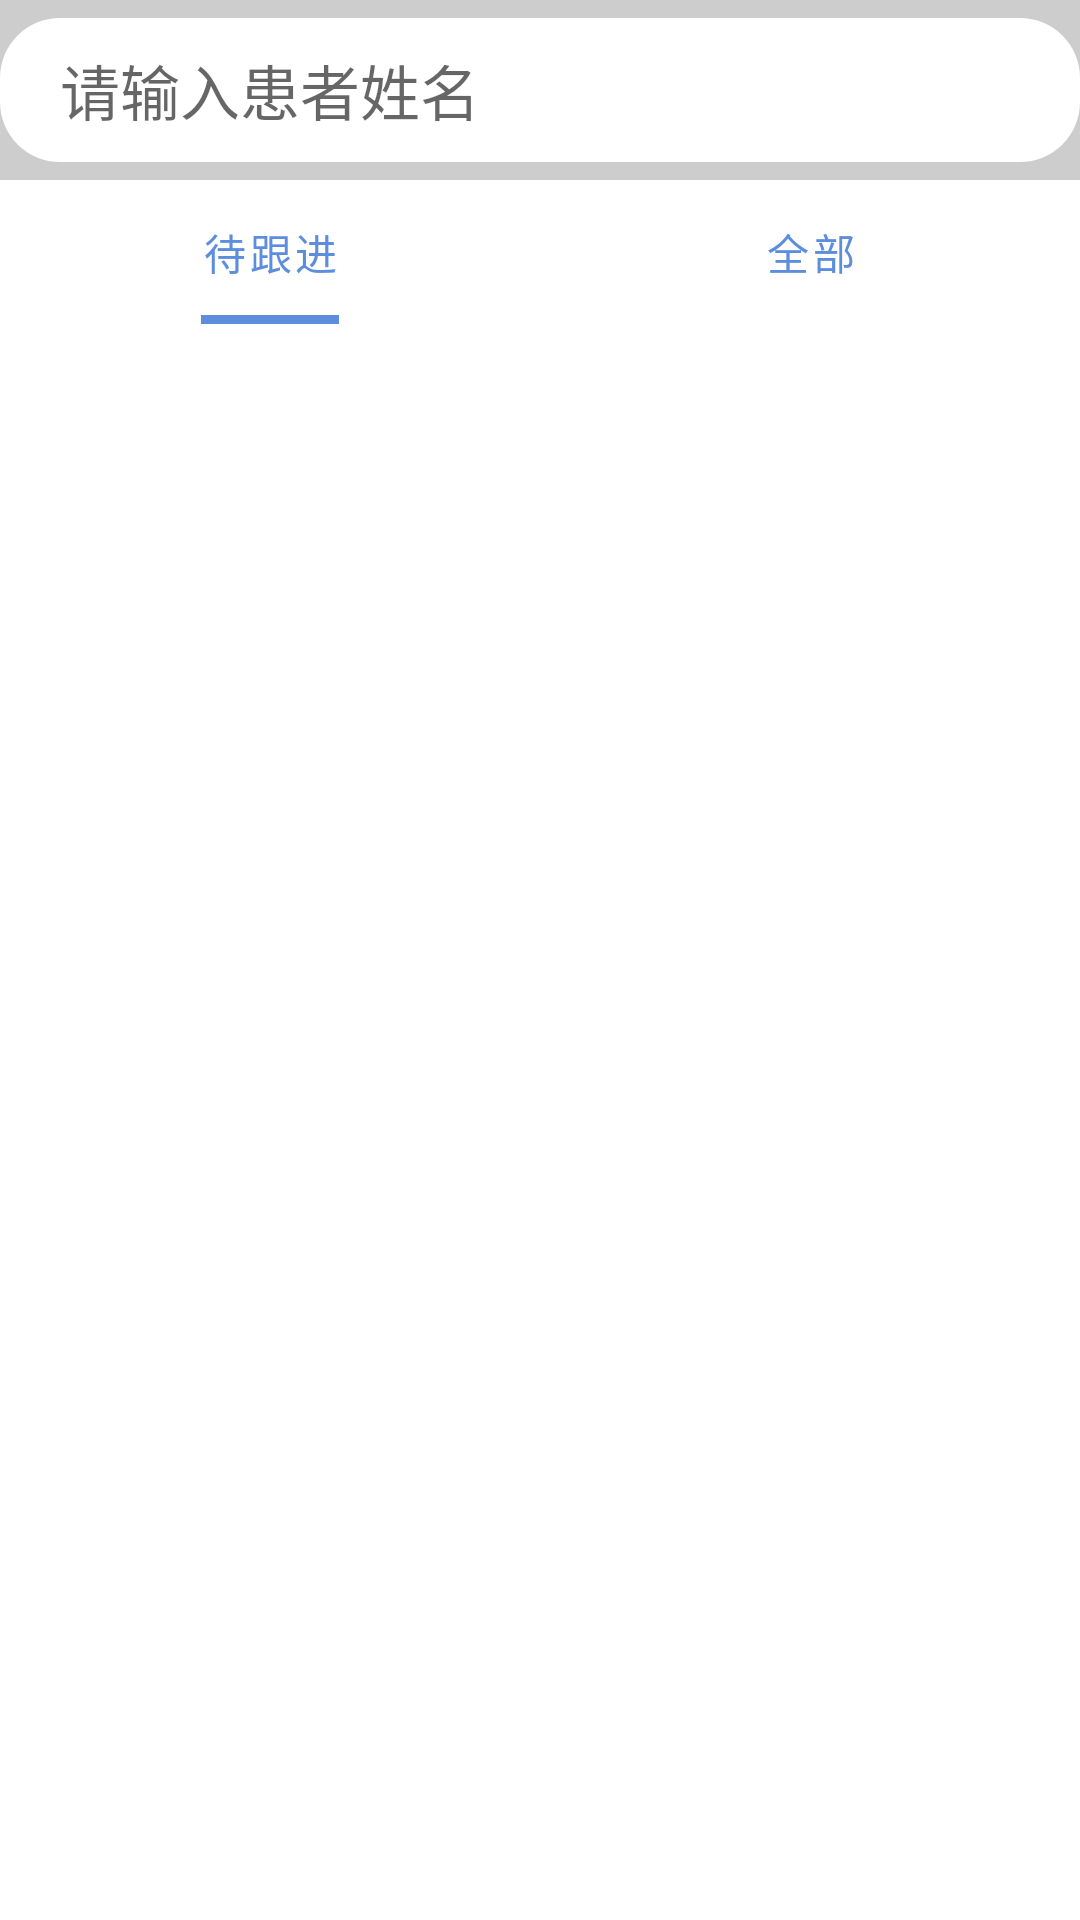

Reconstruct the res/layout file that produces this screen, plus the resources it refers to.
<!-- AndroidManifest.xml: application theme Theme.BreastSymmetryEvaluation -->
<!-- res/layout/activity_info_screen.xml -->
<?xml version="1.0" encoding="utf-8"?>
<layout xmlns:android="http://schemas.android.com/apk/res/android"
    xmlns:app="http://schemas.android.com/apk/res-auto"
    xmlns:tools="http://schemas.android.com/tools">

    <data>

        <import type="Screen.ListItem"/>

        <variable
            name="patientOverview"
            type="ListItem" />

    </data>

    <LinearLayout
        android:layout_width="match_parent"
        android:layout_height="wrap_content"
        android:orientation="vertical"
        tools:context=".InfoScreen">
        
        <LinearLayout
            android:layout_width="match_parent"
            android:layout_height="60dp"
            android:layout_gravity="center_vertical"
            android:background="@color/pure">

            <LinearLayout
                android:layout_width="match_parent"
                android:layout_height="match_parent"
                android:layout_gravity="center_horizontal">

                

                <EditText
                    android:id="@+id/etSearch"
                    android:layout_width="match_parent"
                    android:layout_height="48dp"
                    android:layout_gravity="center_vertical"
                    android:layout_weight="8"
                    android:background="@drawable/shape"
                    android:hint="请输入患者姓名"
                    android:paddingLeft="20dp"
                    android:singleLine="true"
                    android:textSize="20sp" />

            </LinearLayout>

        </LinearLayout>

        <com.google.android.material.tabs.TabLayout
            android:id="@+id/tab_layout"
            android:layout_width="match_parent"
            android:layout_height="wrap_content"
            app:tabGravity="fill"
            app:tabMaxWidth="0dp"
            app:tabIndicatorFullWidth="false"
            app:tabIndicatorColor="@color/blue"
            app:tabIndicatorHeight="3dp"
            app:tabSelectedTextColor="@color/blue"
            app:tabTextColor="@color/blue"
            >

            <com.google.android.material.tabs.TabItem
                android:id="@+id/tabItem1"
                android:layout_width="wrap_content"
                android:layout_height="wrap_content"
                android:text="待跟进"
                />

            <com.google.android.material.tabs.TabItem
                android:id="@+id/tabItem2"
                android:layout_width="wrap_content"
                android:layout_height="wrap_content"
                android:text="全部"
                />

        </com.google.android.material.tabs.TabLayout>

        <ListView
            android:id="@+id/list_view"
            android:layout_width="match_parent"
            android:layout_height="match_parent"/>


        

    </LinearLayout>

</layout>
<!-- resources referenced by this layout -->
<resources>
  <color name="blue">#FF5d8edd</color>
  <color name="pure">#FFcdcdcd</color>
  <!-- drawable search: png bitmap (drawable-v24, 3786 bytes) -->
  <!-- drawable shape (drawable-v24) -->
  <?xml version="1.0" encoding="utf-8"?>
  <shape xmlns:android="http://schemas.android.com/apk/res/android">
      　　　　　　　　　　
      <solid android:color="@color/white" />
      　　　　　　　　　　
      <corners android:radius="20dp" />
      　　　　　　
  </shape>
  <style name="Theme.BreastSymmetryEvaluation" parent="Theme.MaterialComponents.DayNight.DarkActionBar">
          
          <item name="colorPrimary">@color/purple_500</item>
          <item name="colorPrimaryVariant">@color/purple_700</item>
          <item name="colorOnPrimary">@color/white</item>
          
          <item name="colorSecondary">@color/teal_200</item>
          <item name="colorSecondaryVariant">@color/teal_700</item>
          <item name="colorOnSecondary">@color/black</item>
          
          <item name="android:statusBarColor" tools:targetApi="l">?attr/colorPrimaryVariant</item>
          
      </style>
  <color name="white">#FFFFFFFF</color>
  <color name="purple_500">#FF6200EE</color>
  <color name="purple_700">#FF3700B3</color>
  <color name="teal_200">#FF03DAC5</color>
  <color name="teal_700">#FF018786</color>
  <color name="black">#FF000000</color>
</resources>
